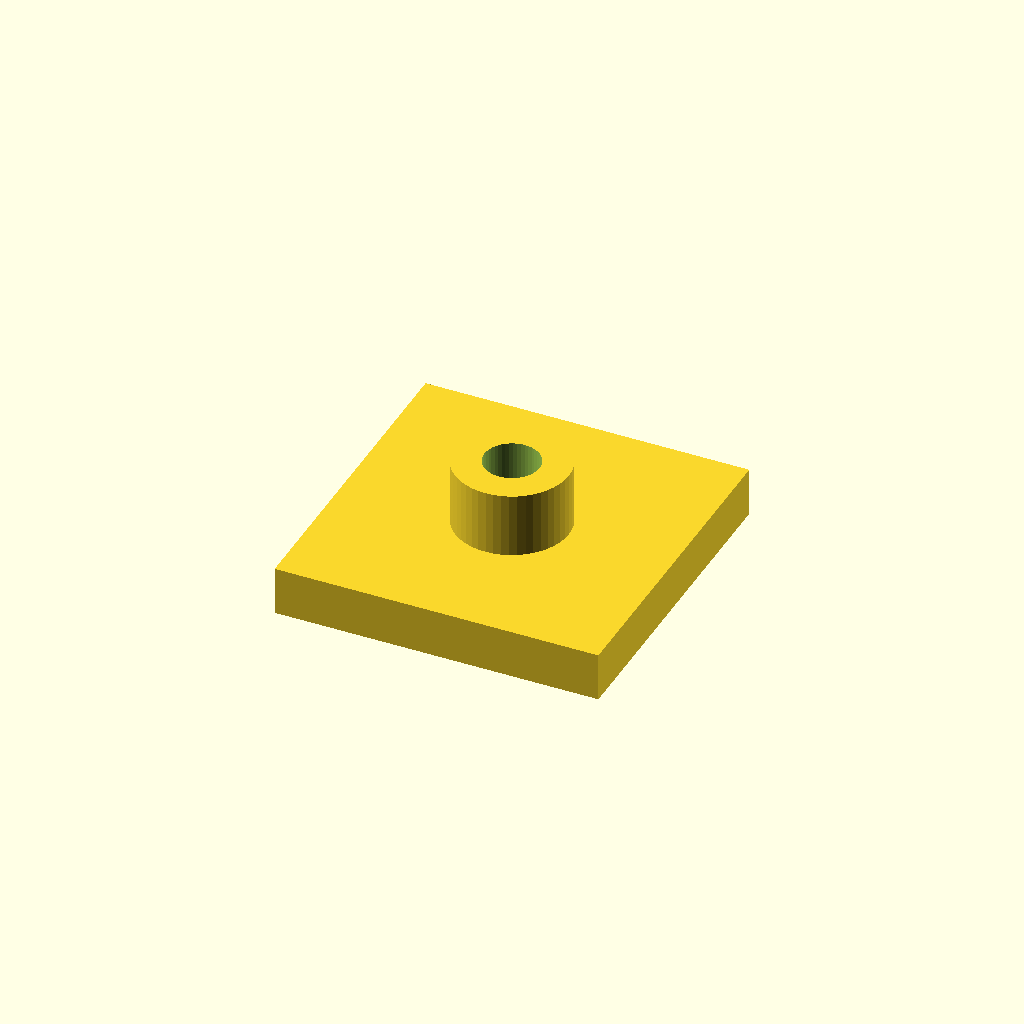
Cell 1: rendered with the file's own defaults.
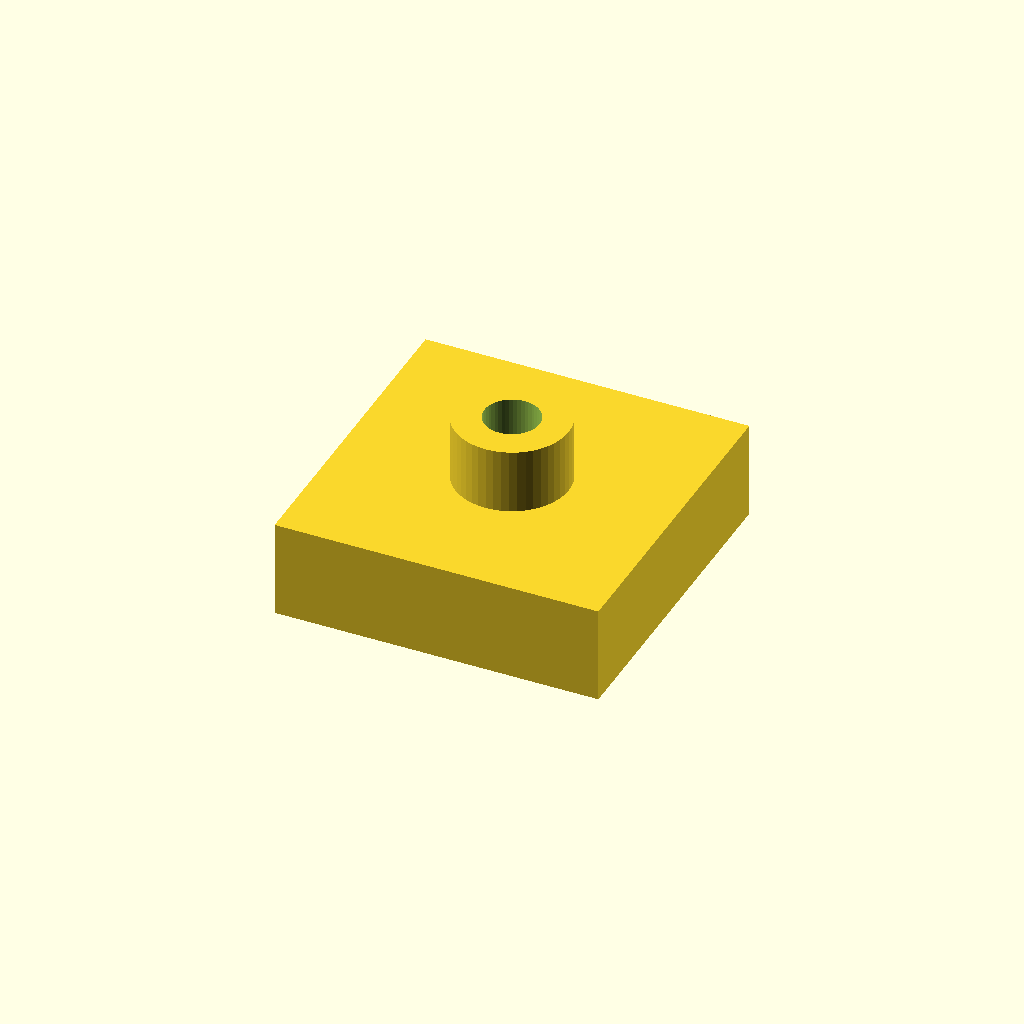
Cell 2: wall_t = 6 (everything else at default).
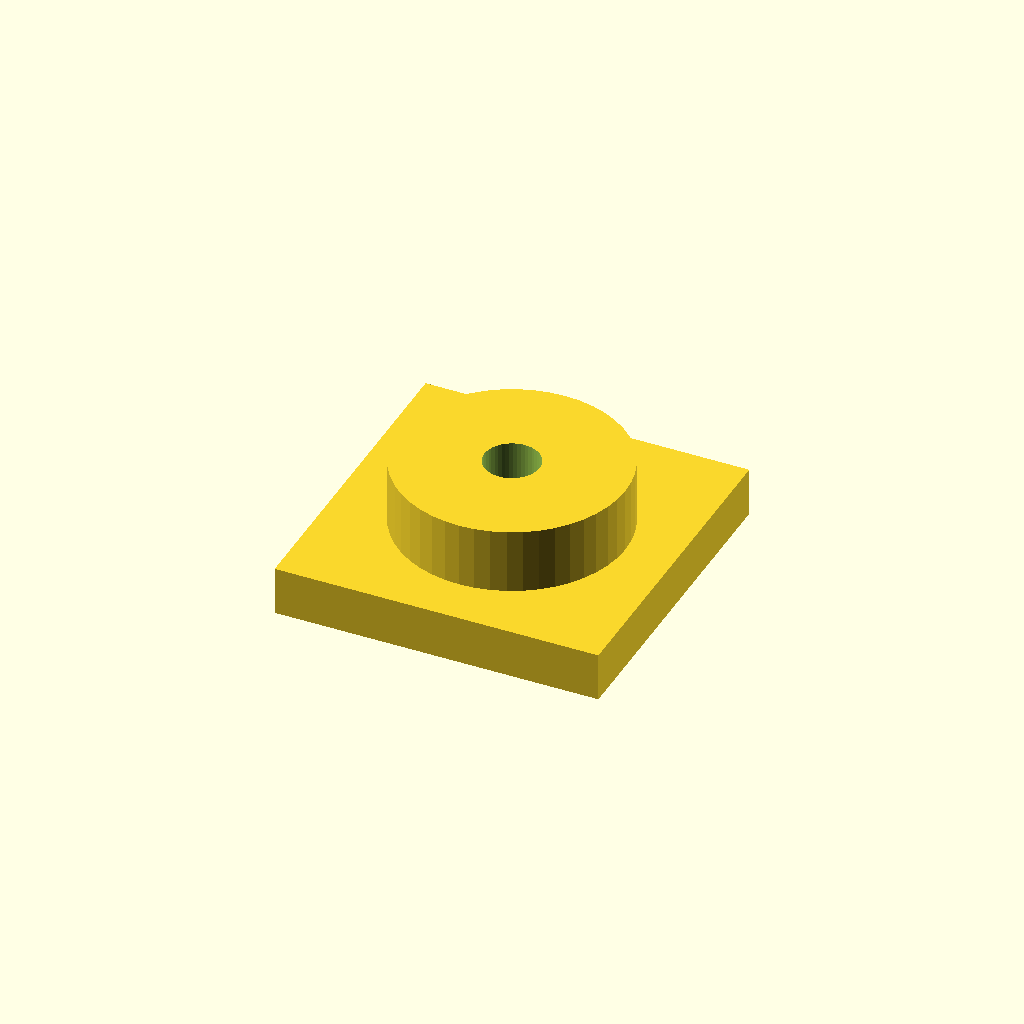
Cell 3 — boss_d set to 14, the other parameters unchanged.
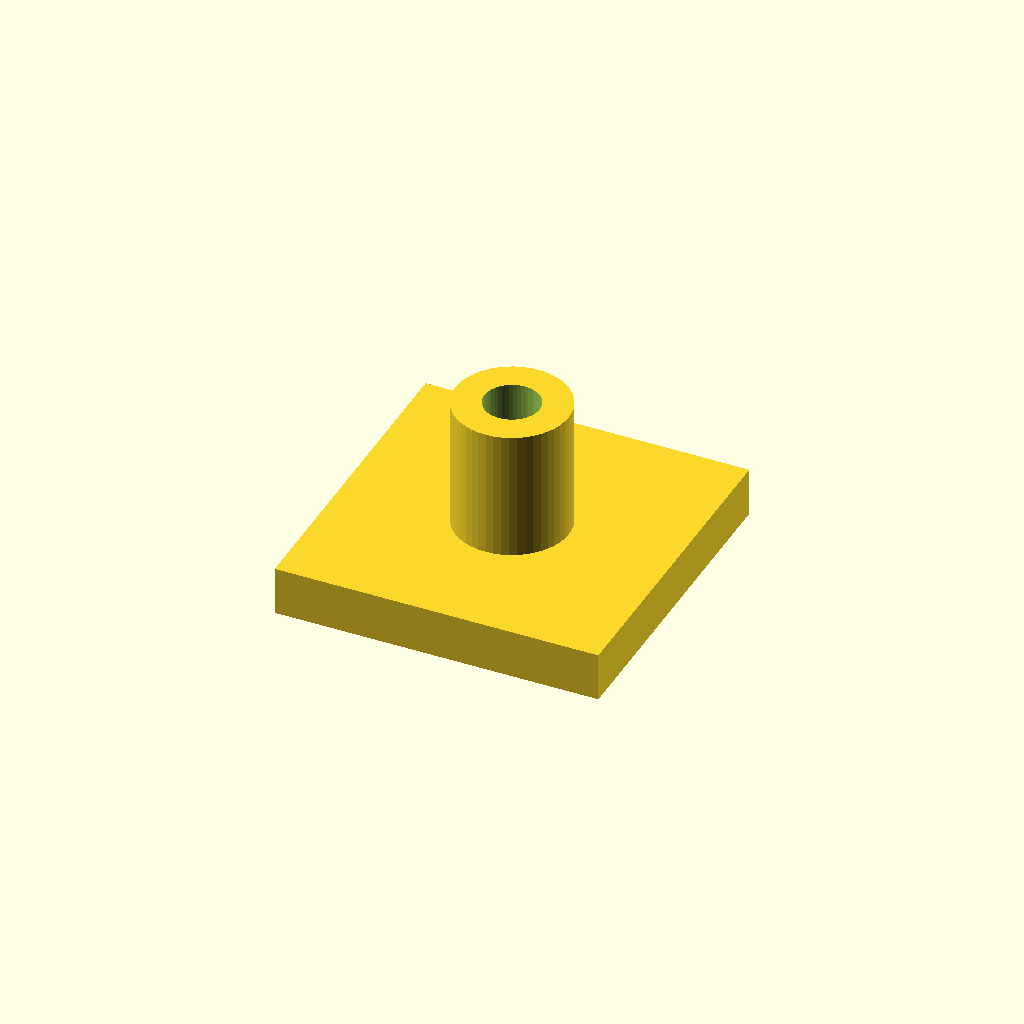
Cell 4: boss_h = 8 (everything else at default).
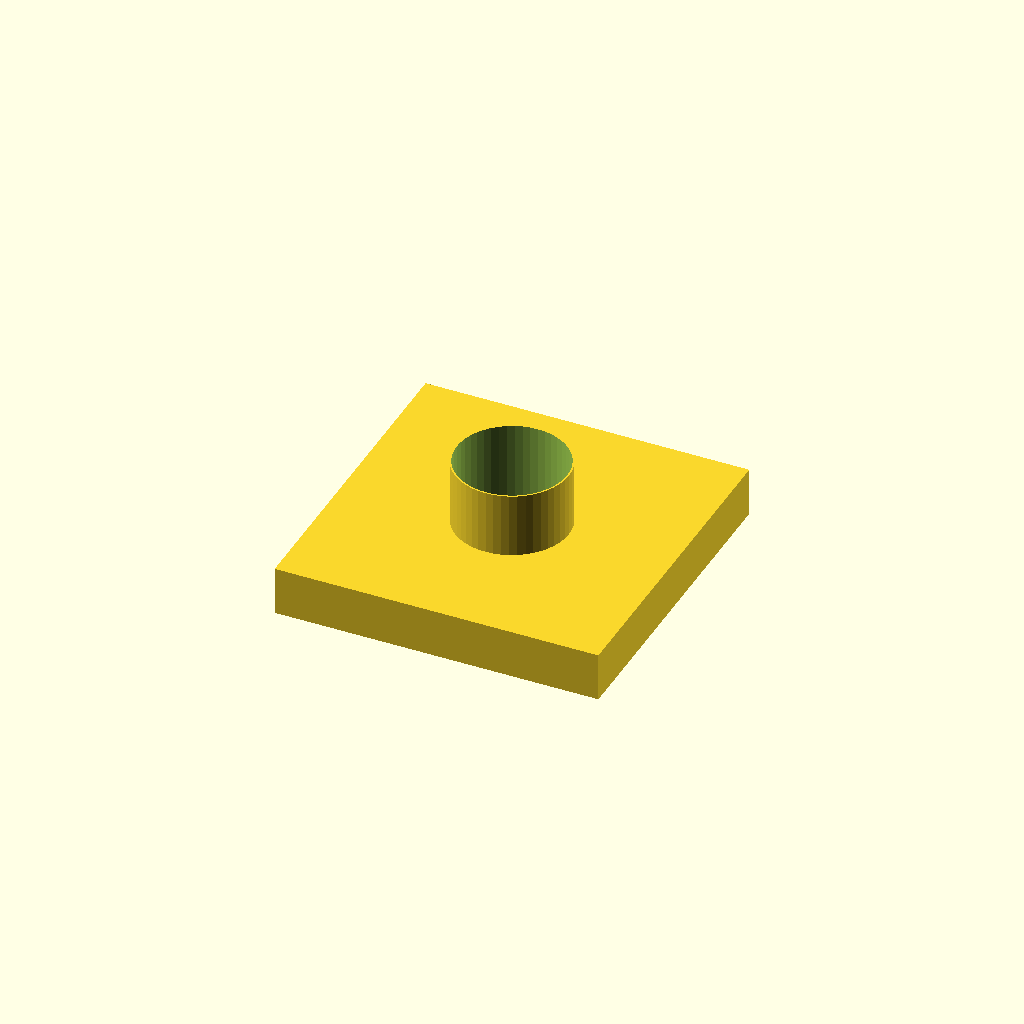
Cell 5: hole_d = 6.8 (everything else at default).
One fixed orthographic camera (rotation 55°, 0°, 25°; colour scheme Cornfield) for every cell.
OpenSCAD source file hardware/enclosure/powersupply/06_boss_heatset_insert_test.scad:
// Issue #166 - heat-set insert test coupon for the current accessory boss.
//
// Print this small coupon before fitting a brass M3 heat-set insert to the real
// enclosure. It reproduces one current backplane boss:
//   7 mm OD x 4 mm high
//   3.4 mm blind hole
//   3 mm rear wall with 1.2 mm unbroken outer skin
//
// The coupon is only a printed test boss. The actual threaded insert is a purchased brass M3 heat-set insert; it is not printed and it is not a bolt.

$fn = 48;

wall_t = 3.0;
outer_skin = 1.2;
boss_d = 7.0;
boss_h = 4.0;
hole_d = 3.4;
hole_depth = boss_h + wall_t - outer_skin;

coupon_w = 20;
coupon_h = 20;

difference() {
    union() {
        translate([-coupon_w/2,-coupon_h/2,0])
            cube([coupon_w,coupon_h,wall_t]);
        translate([0,0,wall_t-0.2])
            cylinder(d=boss_d,h=boss_h+0.2);
    }

    translate([0,0,wall_t+boss_h-hole_depth])
        cylinder(d=hole_d,h=hole_depth+0.1);
}
Parameter table extracted from the source (name, type, default, range or options):
wall_t: number, default 3
outer_skin: number, default 1.2
boss_d: number, default 7
boss_h: number, default 4
hole_d: number, default 3.4
coupon_w: number, default 20
coupon_h: number, default 20
